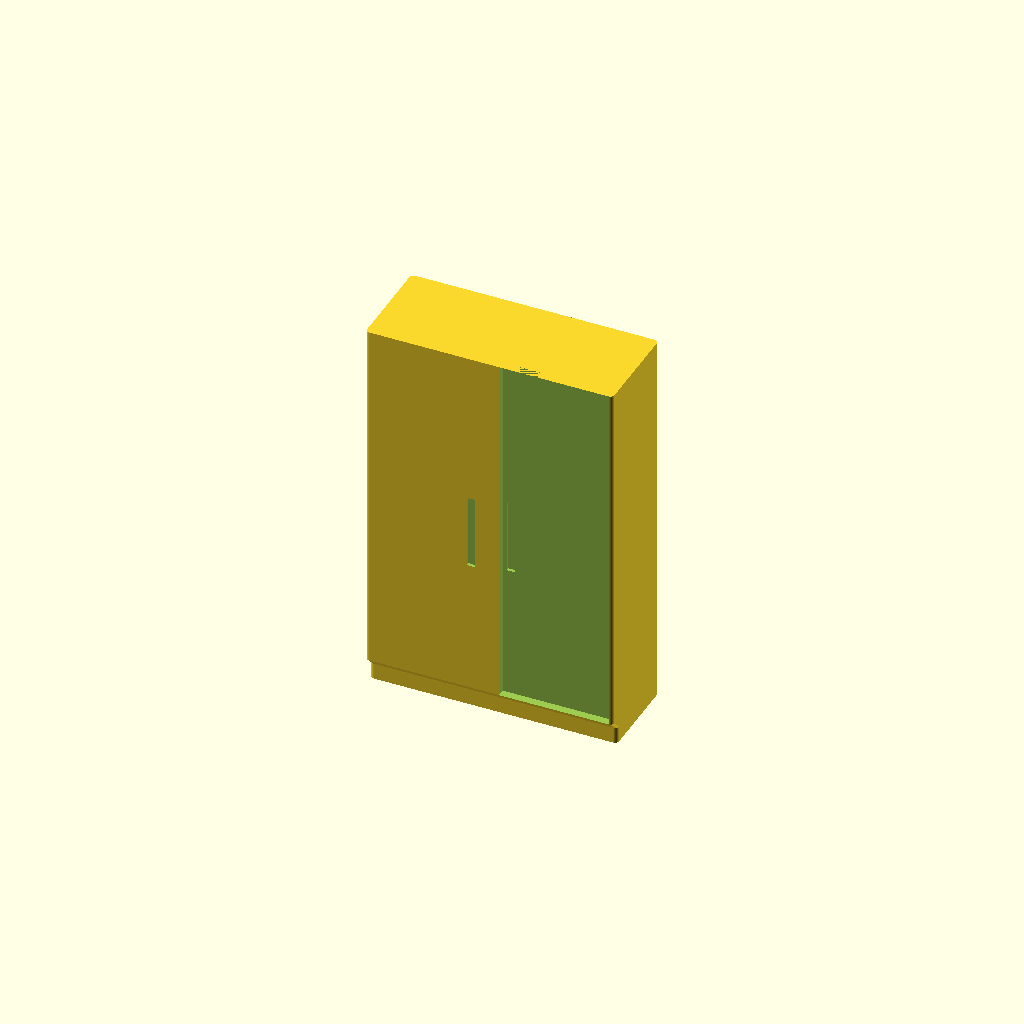
Cell 1: rendered with the file's own defaults.
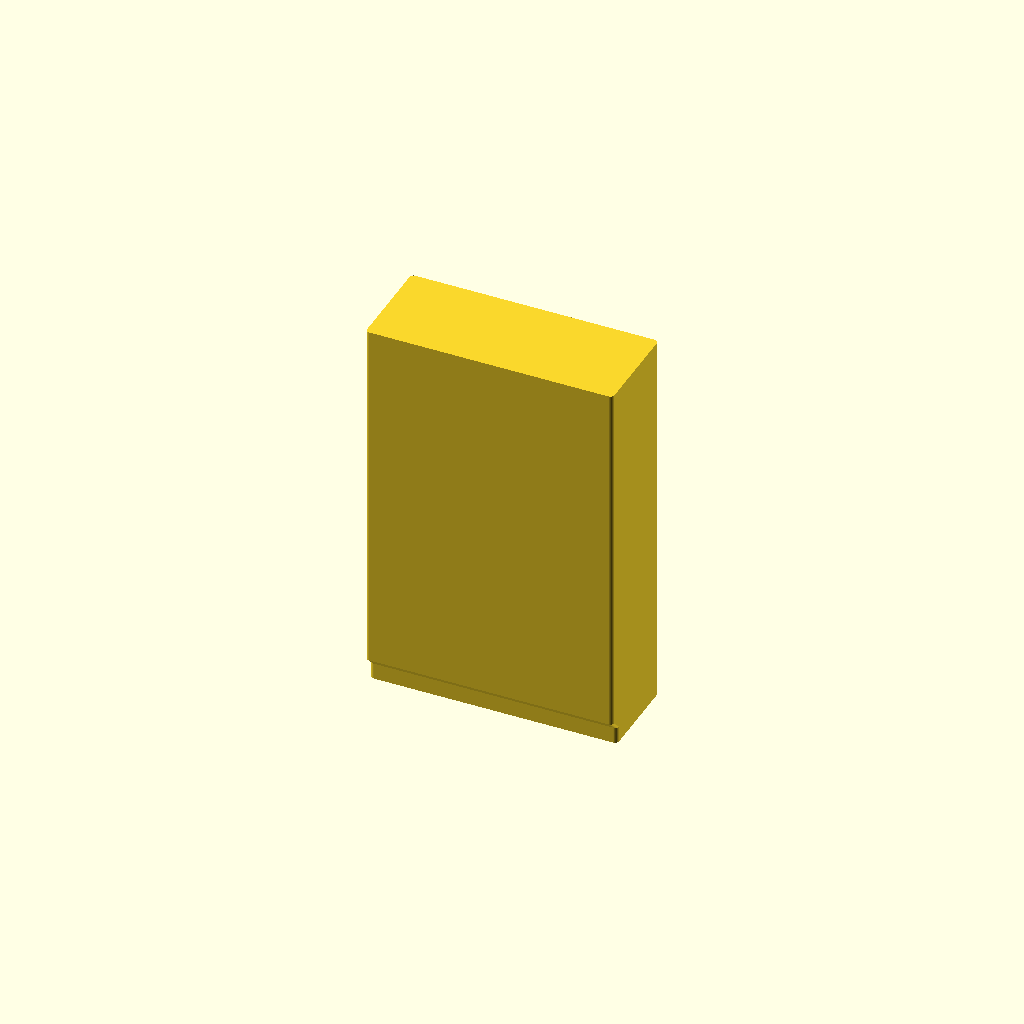
Cell 2 — Show_doors set to false, the other parameters unchanged.
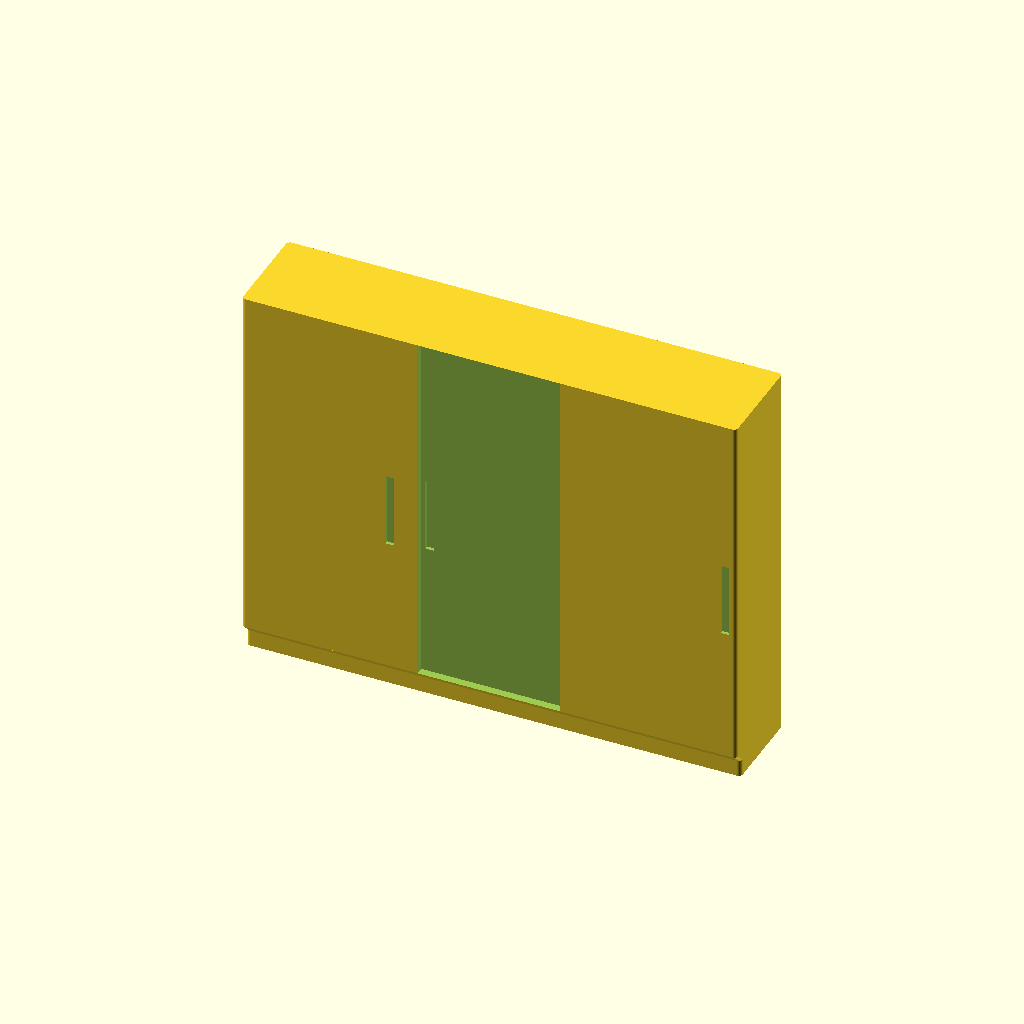
Cell 3: Width = 300 (everything else at default).
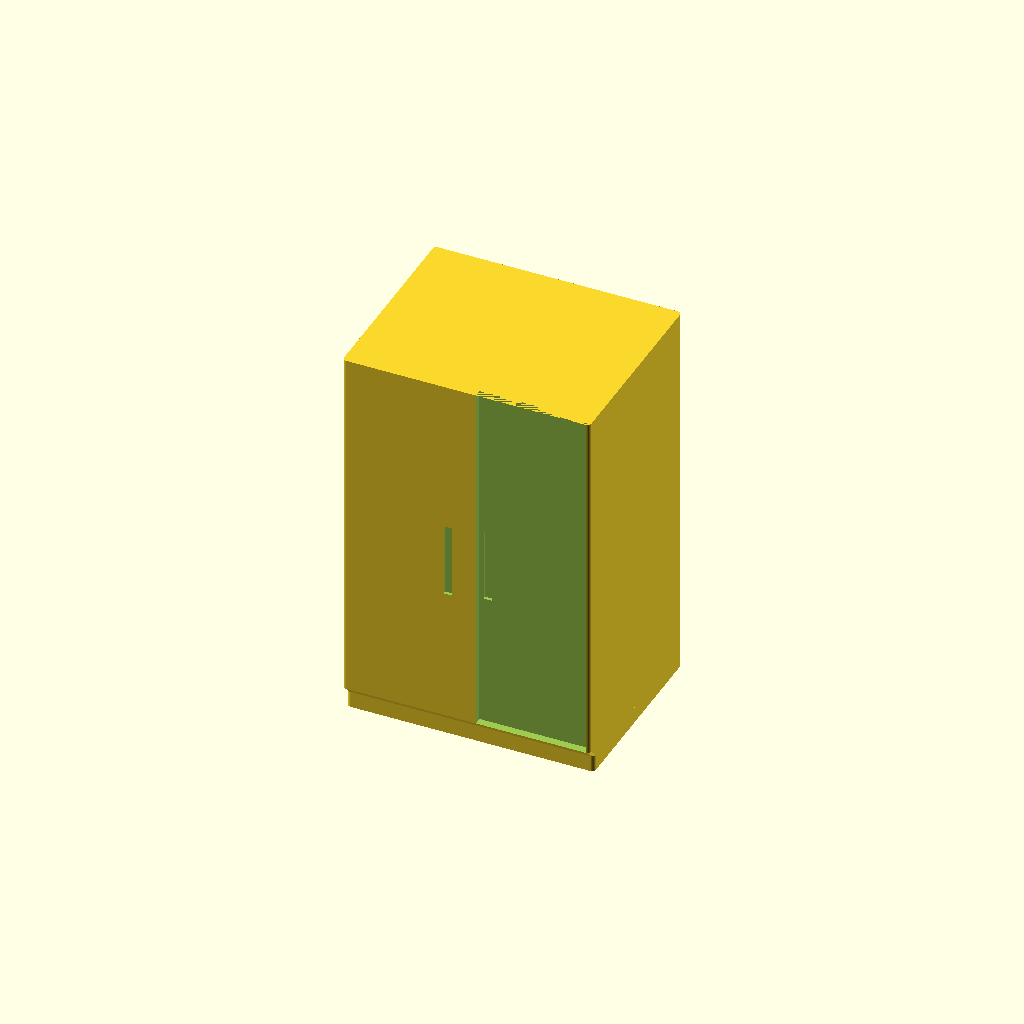
Cell 4 — Depth set to 120, the other parameters unchanged.
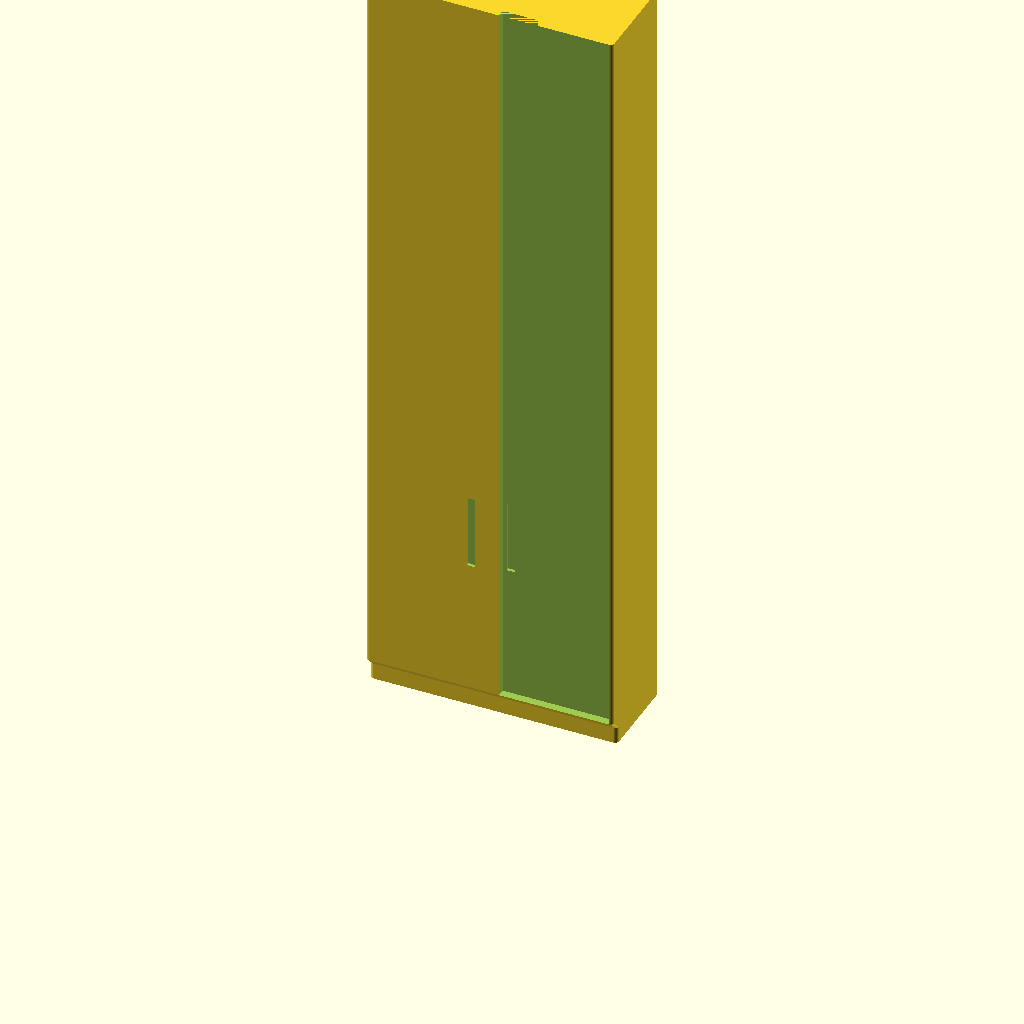
Cell 5 — Height set to 472, the other parameters unchanged.
All cells are drawn from one camera (rotation 55°, 0°, 25°, orthographic, colour scheme Cornfield), so only the parameter changes between them.
OpenSCAD source file scad/bedroom/wardrobe.scad:
// bedroom / wardrobe — a standalone sliding-door wardrobe: two or three door panels on the
// front (-Y) face, standing on the same plinth the rest of the set's carcasses do
// (base_unit() in lib/common.scad), with a finger pull down the leading edge of each.
//
// The panels sit at TWO DIFFERENT DEPTHS, alternating: that step is what a slider is — one
// leaf runs in front of the next — and it is what tells this piece from a hinged wardrobe or
// a PAX frame at a glance. It replaces the vertical seams this file used to engrave on its
// TOP face: a wardrobe is 59 mm tall and 15 mm deep at 1:40, so its top is the one face the
// doors are not on, and seams drawn there read as saw cuts in a block.
//
// A slider needs no swing, so unlike a door in a wall (walls/door.scad) the piece claims no
// floor beyond its own footprint — push a bed right up to it.
//
// Width/Depth are the real-world footprint in cm: freestanding sliding wardrobes run
// anywhere from a narrow 100 cm up to a 200 cm wide run, 60 cm deep. Height is the real
// carcass height — a full-height sliding wardrobe, the same 236 cm as a tall PAX frame —
// shrunk by the plan scale like the footprint (see printed_h() in lib/common.scad), so it is
// one of the tallest pieces of the set.

include <../lib/common.scad>

Width  = 150;  // cm (100..200)
Depth  = 60;   // cm
Height = 236;  // cm — full-height carcass

// the printed height, mm: Height at the plan scale
Print_h = printed_h(Height);

// No worktop: the doors run the full height of the carcass, as a wardrobe's do.
Slab = 0;

Show_doors = true;
// How many leaves share the front: two up to Panel3_from cm of width, three beyond it, so
// no single panel reads unrealistically wide.
Panel3_from = 170;  // cm
Side        = 2;    // cm of carcass left at each end of the run
// The two tracks. Only the BACK-track leaves are cut: the front ones are left at the face,
// so they stand proud of their neighbours by the whole depth of the cut and overlap them at
// the meeting stile — which is what a slider looks like, and something a set of equal
// recesses cannot show (cut two overlapping recesses and the deeper one simply wins).
Track_depth   = 1.2;  // mm the back-track leaves are sunk
Panel_overlap = 6;    // cm the leaf in front laps over the one behind it
// The finger pull down the leading edge of a leaf, in real cm — a slider has no handle to
// stand proud, it has a recessed grip, which is what the token can print (see Grip_h in
// lib/common.scad).
Pull_w     = 5;    // cm across ...
Pull_len   = 45;   // ... how far down the leaf it runs ...
Pull_h     = 120;  // ... and how high off the floor its centre sits
Pull_inset = 5;    // cm in from the leading edge of the leaf
Pull_cut   = 0.5;  // mm it is cut deeper than the leaf around it

// Magnet pockets in the bottom face, in a row along the width (0 = none). Two keep the tall
// piece from pivoting. They go in the plinth — 54 cm of it front to back is 13.5 mm at 1:40,
// plenty for a 4 mm disc (see unit_plinth_d() and Magnet_* in lib/common.scad).
Magnets = 2;

// How many leaves the front carries.
function panels() = Width >= Panel3_from ? 3 : 2;

wardrobe();

module wardrobe() {
    difference() {
        base_unit(Width, Depth, Print_h, Slab);
        if (Show_doors)
            doors(unit_face_z0(Width, Depth, Print_h, Slab),
                  unit_face_z1(Width, Depth, Print_h, Slab));
        if (Magnets > 0)
            magnets(Width, unit_plinth_d(Width, Depth), Magnets);
    }
}

// The leaves: the run between the two end frames divided <panels()> ways, the even ones left
// at the face on the front track and the odd ones sunk behind them, each lapped over by its
// neighbour and carrying a pull at the edge it is pushed from.
module doors(z0, z1) {
    n    = panels();
    face = unit_face_d(Width, Depth, Slab);
    run  = cm(Width - 2 * Side);
    pw   = run / n;
    ov   = min(cm(Panel_overlap), pw / 3);
    if (pw < Symbol_stroke || z1 - z0 < Symbol_stroke)
        echo(str("WARNING: ", Width, "x", Height, " cm at 1:", Scale,
                 " has no room for ", n, " leaves — left plain"));
    else
        for (i = [0 : n - 1]) {
            // the leaf's own share of the run, and the part of it still showing once the
            // leaves in front have lapped over it
            l0 = -run / 2 + pw * i;
            x0 = l0 + (i > 0 ? ov : 0);
            x1 = l0 + pw - (i < n - 1 ? ov : 0);
            back = i % 2 == 1;
            if (back)
                front_recess((x0 + x1) / 2, (z0 + z1) / 2, x1 - x0, z1 - z0,
                             face, Track_depth);
            // the pull, at the edge this leaf slides away from: the leaves meet in the
            // middle, so the first one is gripped on its right and the next on its left
            pull(back ? x0 + cm(Pull_inset) : x1 - cm(Pull_inset),
                 face, back ? Track_depth : 0, z0, z1);
        }
}

// One finger pull: a slot down the leaf at <x>, sunk <cut> deeper than the leaf it is in and
// clamped into the leaf's own band so it cannot run out through the plinth or the top.
module pull(x, face, relief, z0, z1) {
    len = min(rise(Pull_len), z1 - z0 - 2 * Symbol_margin);
    z   = max(z0 + len / 2 + Symbol_margin, min(z1 - len / 2 - Symbol_margin, rise(Pull_h)));
    if (len > Symbol_stroke)
        front_recess(x, z, cm(Pull_w), len, face, relief + Pull_cut);
}
Parameter table extracted from the source (name, type, default, range or options):
Width: number, default 150
Depth: number, default 60
Height: number, default 236
Slab: number, default 0
Show_doors: bool, default true
Panel3_from: number, default 170
Side: number, default 2
Track_depth: number, default 1.2
Panel_overlap: number, default 6
Pull_w: number, default 5
Pull_len: number, default 45
Pull_h: number, default 120
Pull_inset: number, default 5
Pull_cut: number, default 0.5
Magnets: number, default 2
